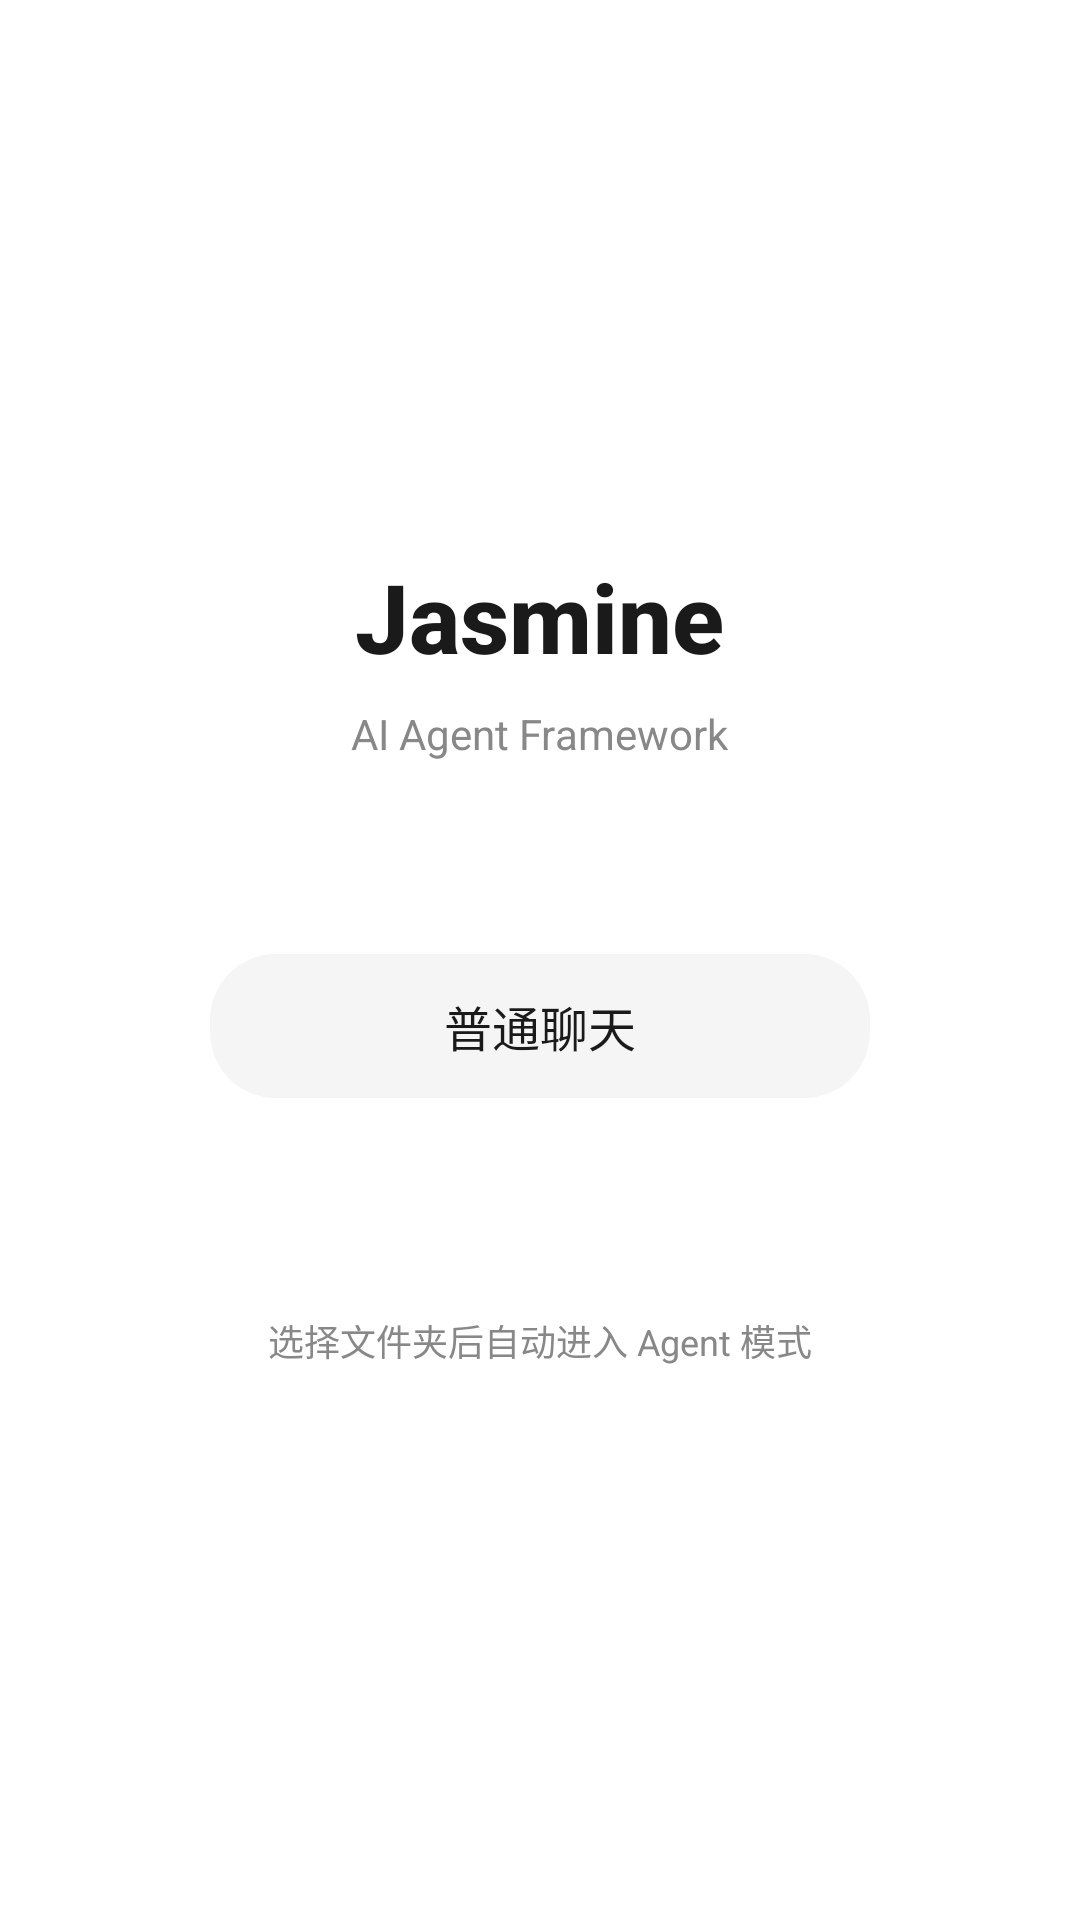

Android layout source for this screen:
<!-- AndroidManifest.xml: application theme Theme.Jasmine -->
<!-- res/layout/activity_launcher.xml -->
<?xml version="1.0" encoding="utf-8"?>
<LinearLayout
    xmlns:android="http://schemas.android.com/apk/res/android"
    android:layout_width="match_parent"
    android:layout_height="match_parent"
    android:orientation="vertical"
    android:background="@color/bg_primary"
    android:gravity="center">

    
    <TextView
        android:layout_width="wrap_content"
        android:layout_height="wrap_content"
        android:text="Jasmine"
        android:textSize="32sp"
        android:textColor="@color/text_primary"
        android:textStyle="bold"
        android:fontFamily="sans-serif-medium"
        android:layout_marginBottom="8dp" />

    <TextView
        android:layout_width="wrap_content"
        android:layout_height="wrap_content"
        android:text="AI Agent Framework"
        android:textSize="14sp"
        android:textColor="@color/text_secondary"
        android:layout_marginBottom="64dp" />

    
    <TextView
        android:id="@+id/btnChat"
        android:layout_width="220dp"
        android:layout_height="48dp"
        android:gravity="center"
        android:text="普通聊天"
        android:textSize="16sp"
        android:textColor="@color/text_primary"
        android:background="@drawable/bg_input"
        android:clickable="true"
        android:focusable="true"
        android:layout_marginBottom="16dp" />

    
    <TextView
        android:id="@+id/btnSelectWorkspace"
        android:layout_width="220dp"
        android:layout_height="48dp"
        android:gravity="center"
        android:text="选择工作区"
        android:textSize="16sp"
        android:textColor="@color/white"
        android:background="@drawable/bg_agent_mode"
        android:clickable="true"
        android:focusable="true" />

    <TextView
        android:layout_width="wrap_content"
        android:layout_height="wrap_content"
        android:text="选择文件夹后自动进入 Agent 模式"
        android:textSize="12sp"
        android:textColor="@color/text_secondary"
        android:layout_marginTop="8dp" />

</LinearLayout>
<!-- resources referenced by this layout -->
<resources>
  <color name="bg_primary">#FFFFFFFF</color>
  <color name="text_primary">#FF1A1A1A</color>
  <color name="text_secondary">#FF888888</color>
  <color name="white">#FFFFFFFF</color>
  <!-- drawable bg_input (drawable) -->
  <?xml version="1.0" encoding="utf-8"?>
  <shape xmlns:android="http://schemas.android.com/apk/res/android"
      android:shape="rectangle">
      <solid android:color="#FFF5F5F5" />
      <corners android:radius="22dp" />
  </shape>
  <style name="Theme.Jasmine" parent="Theme.MaterialComponents.Light.NoActionBar">
          <item name="colorPrimary">@color/accent</item>
          <item name="colorPrimaryVariant">@color/accent</item>
          <item name="colorOnPrimary">@color/white</item>
          <item name="colorSecondary">@color/accent</item>
          <item name="colorOnSecondary">@color/white</item>
          <item name="android:windowBackground">@color/bg_primary</item>
          <item name="android:statusBarColor">@color/status_bar</item>
          <item name="android:windowLightStatusBar">true</item>
          <item name="android:navigationBarColor">@color/white</item>
          <item name="android:windowLightNavigationBar" tools:targetApi="27">true</item>
      </style>
  <color name="accent">#FF0C84FF</color>
  <color name="status_bar">#FFFFFFFF</color>
</resources>
